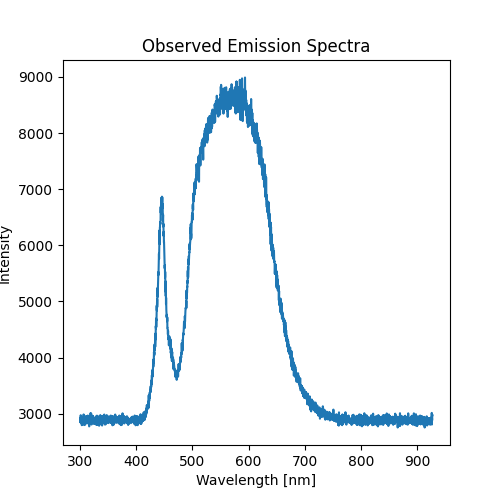

The data file committed next to this chart (first rows):
Wavelength [nm], Intensity
300.1, 2864
300.3, 2919
300.5, 2899
300.7, 2844
300.9, 2919
301.1, 2974
301.3, 2876
301.6, 2839
301.8, 2921
302, 2884
302.2, 2872
302.4, 2878
302.6, 2887
302.9, 2897
303.1, 2796
303.3, 2919
303.5, 2852
303.7, 2868
303.9, 2917
304.1, 2811
304.4, 2934
304.6, 2870
304.8, 2893
305, 2833
305.2, 2842
305.4, 2876
305.6, 2887
305.9, 2884
306.1, 2872
306.3, 2987
306.5, 2874
306.7, 2833
306.9, 2901
307.1, 2797
307.4, 2813
307.6, 2882
307.8, 2907
308, 2903
308.2, 2932
308.4, 2925
308.6, 2956
308.9, 2831
309.1, 2805
309.3, 2833
309.5, 2844
309.7, 2880
309.9, 2868
310.1, 2882
310.4, 2872
310.6, 2839
310.8, 2915
311, 2901
311.2, 2878
311.4, 2958
311.6, 2911
311.9, 2885
312.1, 2876
312.3, 2907
312.5, 2919
312.7, 2907
... 3,227 more rows
